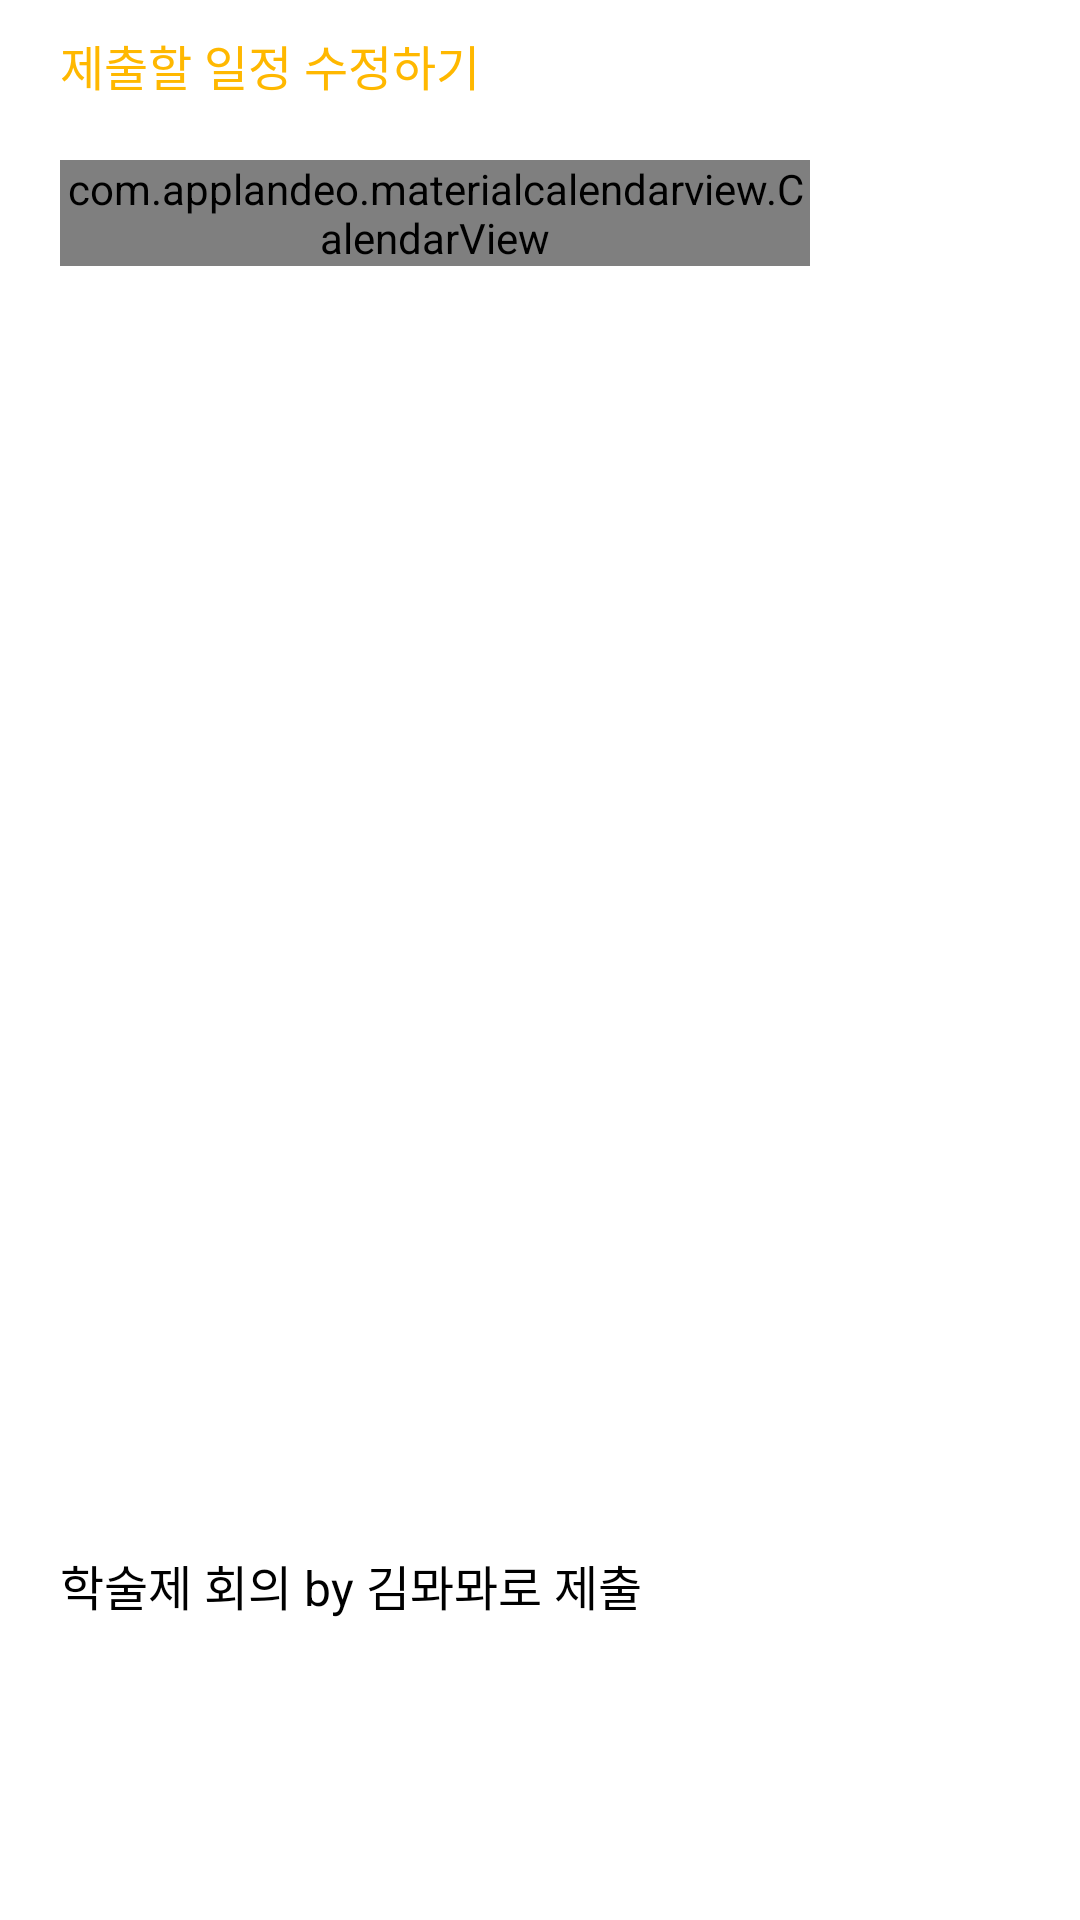

Layout XML and referenced resources for this Android screen:
<!-- AndroidManifest.xml: application theme Theme.Bbyak -->
<!-- res/layout/fragment_submit_schedule.xml -->
<?xml version="1.0" encoding="utf-8"?>
<androidx.constraintlayout.widget.ConstraintLayout xmlns:android="http://schemas.android.com/apk/res/android"
    xmlns:app="http://schemas.android.com/apk/res-auto"
    xmlns:tools="http://schemas.android.com/tools"
    android:layout_width="match_parent"
    android:layout_height="match_parent"
    android:background="@color/white"
    tools:context=".SubmitScheduleFragment">

    <TextView
        android:id="@+id/textView3"
        android:layout_width="wrap_content"
        android:layout_height="wrap_content"
        android:layout_marginStart="20dp"
        android:layout_marginTop="10dp"
        android:text="제출할 일정 수정하기"
        android:textColor="@color/deep_yellow"
        android:textSize="16sp"
        app:layout_constraintStart_toStartOf="parent"
        app:layout_constraintTop_toTopOf="parent"
        tools:ignore="TextContrastCheck" />

    <LinearLayout
        android:id="@+id/linearLayout2"
        android:layout_width="match_parent"
        android:layout_height="0dp"
        android:layout_marginLeft="20dp"
        android:layout_marginTop="20dp"
        android:layout_marginRight="20dp"
        android:layout_marginBottom="100dp"
        android:orientation="horizontal"
        app:layout_constraintBottom_toBottomOf="parent"
        app:layout_constraintEnd_toEndOf="parent"
        app:layout_constraintStart_toStartOf="parent"
        app:layout_constraintTop_toBottomOf="@+id/textView3">

        <com.applandeo.materialcalendarview.CalendarView
            android:id="@+id/selectCalendarView"
            android:layout_width="0dp"
            android:layout_height="wrap_content"
            android:layout_weight="1"
            app:daysLabelsColor="@color/slight_light_grey"
            app:forwardButtonSrc="@drawable/ic_forward"
            app:headerColor="@color/white"
            app:headerLabelColor="@color/black"
            app:previousButtonSrc="@drawable/ic_previous"
            app:selectionColor="@color/yellow"
            app:selectionLabelColor="@color/black"
            app:todayLabelColor="@color/slight_light_grey"
            app:type="one_day_picker">

        </com.applandeo.materialcalendarview.CalendarView>

        <androidx.recyclerview.widget.RecyclerView
            android:id="@+id/rvSchedule"
            android:layout_width="50dp"
            android:layout_height="match_parent"
            android:layout_marginStart="20dp" />
    </LinearLayout>

    <TextView
        android:id="@+id/tvMeetingName"
        android:layout_width="wrap_content"
        android:layout_height="wrap_content"
        android:layout_marginStart="20dp"
        android:layout_marginBottom="100dp"
        android:text="학술제 회의 by 김뫄뫄로 제출"
        android:textColor="@color/black"
        android:textSize="16sp"
        app:layout_constraintBottom_toBottomOf="parent"
        app:layout_constraintStart_toStartOf="parent" />

    <ProgressBar
        android:id="@+id/progressBar"
        style="?android:attr/progressBarStyle"
        android:layout_width="wrap_content"
        android:layout_height="wrap_content"
        android:visibility="gone"
        app:layout_constraintBottom_toBottomOf="parent"
        app:layout_constraintEnd_toEndOf="parent"
        app:layout_constraintStart_toStartOf="parent"
        app:layout_constraintTop_toTopOf="parent" />
</androidx.constraintlayout.widget.ConstraintLayout>
<!-- resources referenced by this layout -->
<resources>
  <color name="black">#FF000000</color>
  <color name="deep_yellow">#FFB800</color>
  <color name="slight_light_grey">#DBDBDF</color>
  <color name="white">#FFFFFFFF</color>
  <color name="yellow">#FFD772</color>
  <style name="Theme.Bbyak" parent="Theme.AppCompat.Light.NoActionBar">
          
          <item name="colorPrimary">@color/purple_500</item>
          <item name="colorPrimaryVariant">@color/purple_700</item>
          <item name="colorOnPrimary">@color/white</item>
          
          <item name="colorSecondary">@color/teal_200</item>
          <item name="colorSecondaryVariant">@color/teal_700</item>
          <item name="colorOnSecondary">@color/black</item>
          
          <item name="android:statusBarColor">@color/white</item>
          
          <item name="colorAccent">@color/text_drag</item>
      </style>
  <color name="purple_500">#FF6200EE</color>
  <color name="purple_700">#FF3700B3</color>
  <color name="teal_200">#FF03DAC5</color>
  <color name="teal_700">#FF018786</color>
  <color name="text_drag">#4D4E50</color>
</resources>
